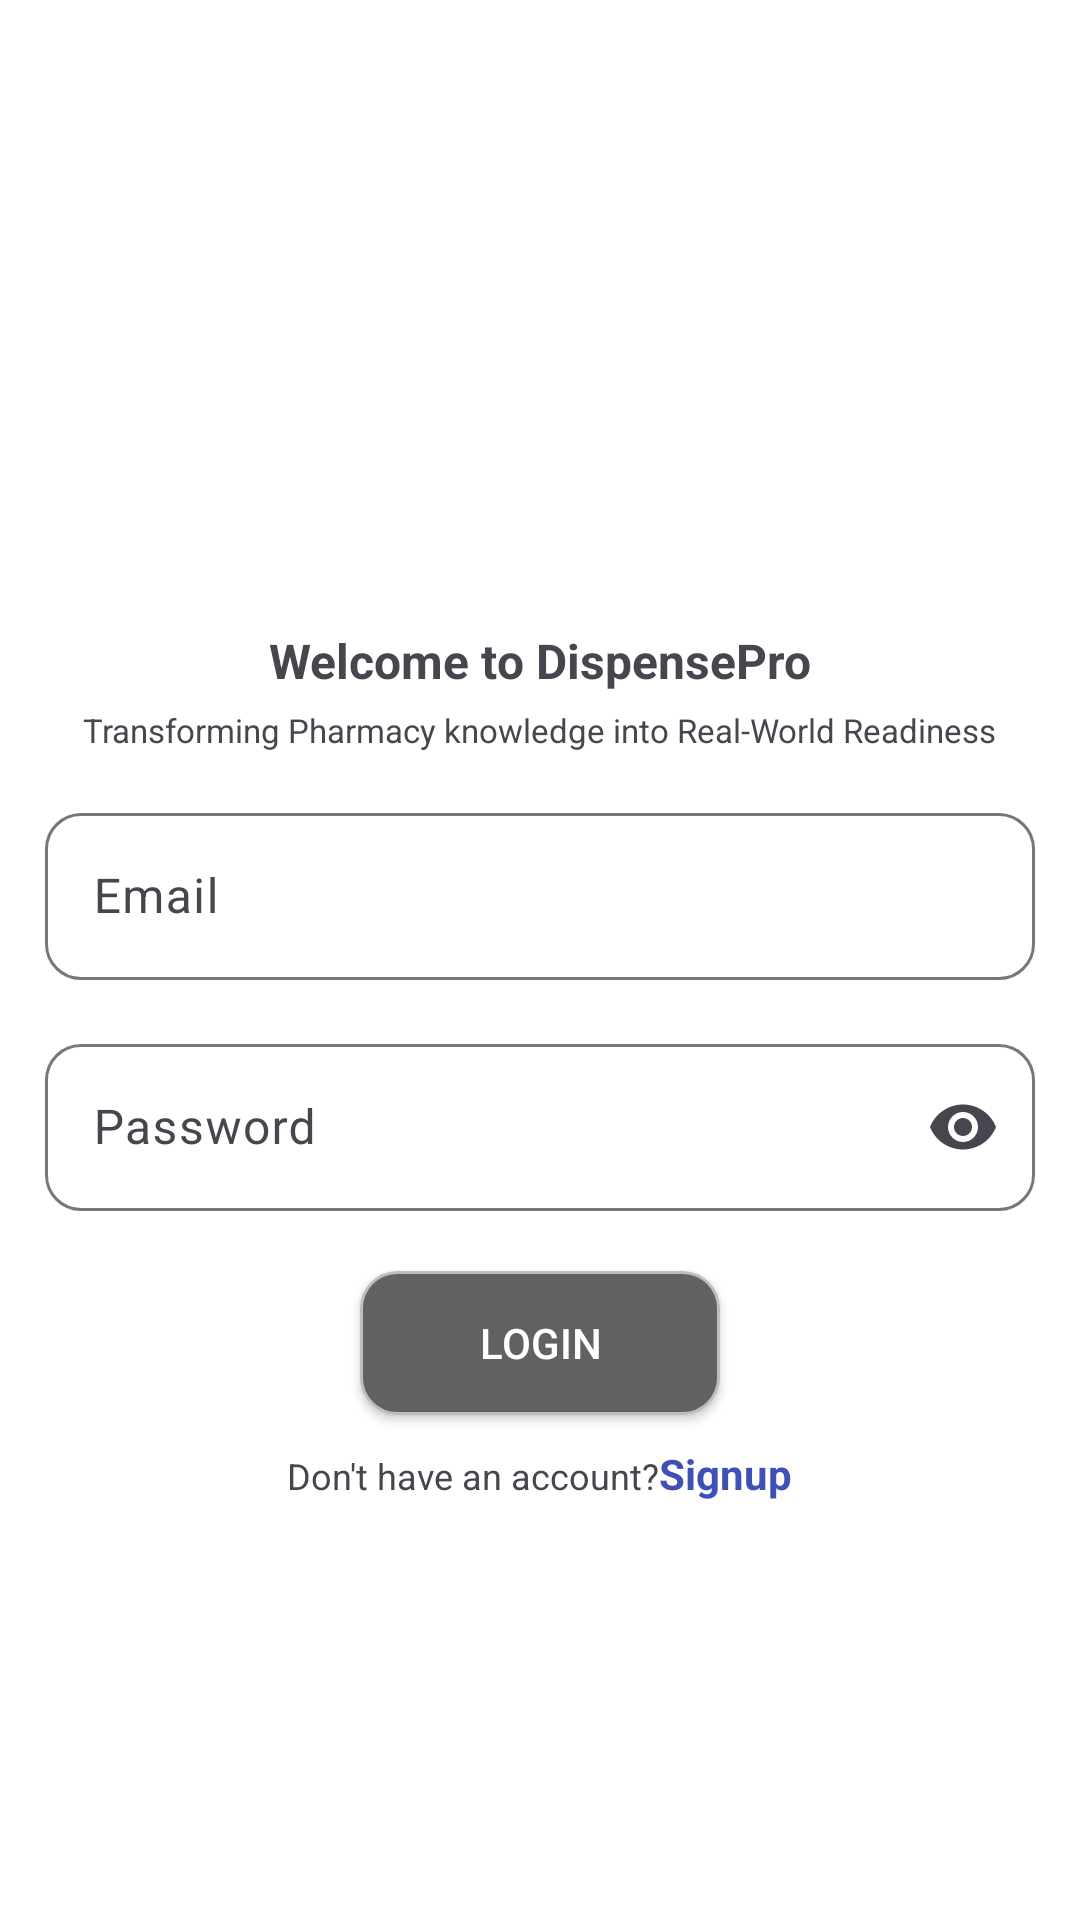

The Android layout XML behind this screen, and the referenced resources:
<!-- AndroidManifest.xml: application theme Theme.DispensePro -->
<!-- res/layout/activity_login.xml -->
<?xml version="1.0" encoding="utf-8"?>
<RelativeLayout
    xmlns:android="http://schemas.android.com/apk/res/android"
    xmlns:app="http://schemas.android.com/apk/res-auto"
    xmlns:tools="http://schemas.android.com/tools"
    android:id="@+id/main"
    android:layout_width="match_parent"
    android:layout_height="match_parent"
    tools:context=".ui.LoginActivity"
    android:orientation="vertical"
    android:background="@color/white">
    <LinearLayout
        android:layout_width="match_parent"
        android:layout_height="wrap_content"
        android:layout_centerInParent="true"
        android:orientation="vertical">
        <ImageView
            android:layout_width="80dp"
            android:layout_height="80dp"
            android:src="@mipmap/ic_launcher"
            android:layout_gravity="center_horizontal"/>
        <TextView
            android:layout_width="wrap_content"
            android:layout_height="wrap_content"
            android:text="@string/welcome_to_dispense_pro"
            android:textSize="16sp"
            android:padding="5dp"
            android:layout_gravity="center_horizontal"
            android:textStyle="bold"/>
        <TextView
            android:layout_width="wrap_content"
            android:layout_height="wrap_content"
            android:text="@string/trade_mark"
            android:textSize="11sp"
            android:layout_gravity="center_horizontal"
            android:textStyle="normal"/>
        <LinearLayout
            android:layout_width="match_parent"
            android:layout_height="wrap_content"
            android:orientation="vertical"
            android:layout_margin="15dp">
            <com.google.android.material.textfield.TextInputLayout
                android:hint="@string/email"
                style="@style/Widget.Material3.TextInputLayout.OutlinedBox"
                android:layout_width="match_parent"
                android:layout_height="wrap_content"
                app:boxBackgroundMode="outline"
                app:boxCornerRadiusTopStart="12dp"
                app:boxCornerRadiusTopEnd="12dp"
                app:boxCornerRadiusBottomStart="12dp"
                app:boxCornerRadiusBottomEnd="12dp"
                android:layout_marginBottom="16dp">

                <com.google.android.material.textfield.TextInputEditText
                    android:id="@+id/etEmail"
                    android:layout_width="match_parent"
                    android:layout_height="wrap_content"
                    android:inputType="textEmailAddress" />
            </com.google.android.material.textfield.TextInputLayout>

            
            <com.google.android.material.textfield.TextInputLayout
                android:hint="@string/password"
                style="@style/Widget.Material3.TextInputLayout.OutlinedBox"
                android:layout_width="match_parent"
                android:layout_height="wrap_content"
                app:boxBackgroundMode="outline"
                app:endIconMode="password_toggle"
                app:boxCornerRadiusTopStart="12dp"
                app:boxCornerRadiusTopEnd="12dp"
                app:boxCornerRadiusBottomStart="12dp"
                app:boxCornerRadiusBottomEnd="12dp">

                <com.google.android.material.textfield.TextInputEditText
                    android:id="@+id/etPassword"
                    android:layout_width="match_parent"
                    android:layout_height="wrap_content"
                    android:inputType="textPassword" />
            </com.google.android.material.textfield.TextInputLayout>
            <androidx.appcompat.widget.AppCompatButton
                android:id="@+id/btnLogin"
                android:layout_width="120dp"
                android:layout_height="wrap_content"
                android:text="@string/login"
                android:layout_gravity="center_horizontal"
                android:padding="5dp"
                android:textColor="@color/white"
                android:background="@drawable/btn_bg"
                android:layout_marginTop="20dp"
                android:layout_marginBottom="10dp"/>
            <LinearLayout
                android:id="@+id/liSignup"
                android:layout_width="wrap_content"
                android:layout_height="wrap_content"
                android:layout_gravity="center_horizontal"
                android:orientation="horizontal">
                <TextView
                    android:layout_width="wrap_content"
                    android:layout_height="wrap_content"
                    android:text="@string/don_t_have_an_account"
                    android:textStyle="normal"
                    android:textSize="12sp"
                    />
                <TextView
                    android:layout_width="wrap_content"
                    android:layout_height="wrap_content"
                    android:text="@string/signup"
                    android:textColor="@color/blue"
                    android:textSize="14sp"
                    android:textStyle="bold"
                    />
            </LinearLayout>

        </LinearLayout>
    </LinearLayout>



</RelativeLayout>
<!-- resources referenced by this layout -->
<resources>
  <color name="blue">#3F51B5</color>
  <color name="white">#FFFFFFFF</color>
  <!-- drawable btn_bg (drawable) -->
  <?xml version="1.0" encoding="utf-8"?>
  <shape xmlns:android="http://schemas.android.com/apk/res/android">
      <solid android:color="@color/app_color" />
      <corners android:radius="12dp" />
      <padding android:left="12dp" android:right="12dp" />
      <stroke android:width="1dp" android:color="#BDBDBD" />
  </shape>
  <string name="don_t_have_an_account">Don\'t have an account?</string>
  <string name="email">Email</string>
  <string name="login">Login</string>
  <string name="password">Password</string>
  <string name="signup">Signup</string>
  <string name="trade_mark">Transforming Pharmacy knowledge into Real-World Readiness</string>
  <string name="welcome_to_dispense_pro">Welcome to DispensePro</string>
  <style name="Theme.DispensePro" parent="Base.Theme.DispensePro" />
  <color name="app_color">#626160</color>
  <style name="Base.Theme.DispensePro" parent="Theme.Material3.Light.NoActionBar">
          
          <item name="colorPrimary">@color/app_color</item>
          <item name="colorOnPrimary">@color/app_color</item>
          <item name="colorPrimaryContainer">@color/app_color</item>
  
          
          <item name="android:statusBarColor">@color/app_bg</item>
  
          
          <item name="android:navigationBarColor">@color/app_bg</item>
      </style>
  <color name="app_bg">#EEE7FA</color>
</resources>
